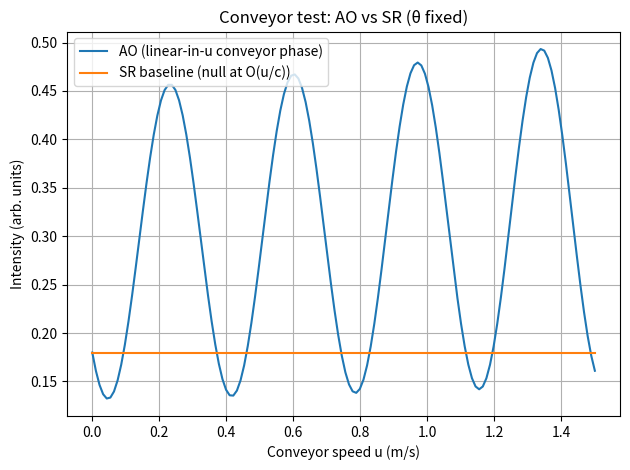
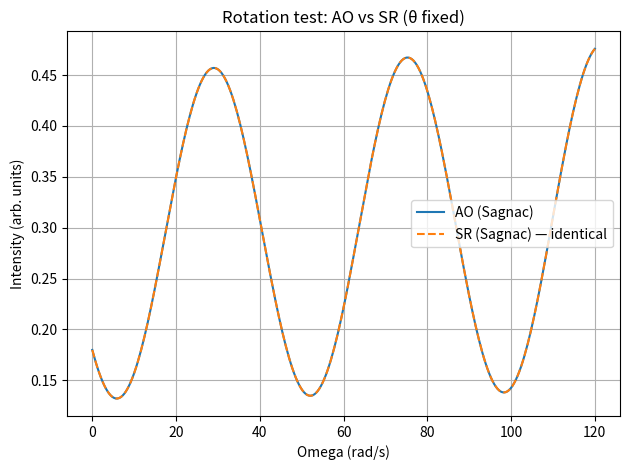

Python code for these plots, in order:
# ao_vs_sr_ring_demo.py
# AO vs SR comparison for a ring-bounce photon interferometer.
# Produces two figures:
#   (1) Intensity vs conveyor speed u (AO ≠ SR at O(u/c))
#   (2) Intensity vs rotation Ω (AO = SR; Sagnac)

import numpy as np
import matplotlib.pyplot as plt

# ---------------------- Physical constants ----------------------
C = 299_792_458.0  # m/s

# ---------------------- Geometry & kinematics -------------------
def ring_map(R, theta, phi0, M):
    """
    Perfect circle billiard with specular reflection.
    theta: angle from tangent at impact (radians).
    Returns chord length s and impact azimuths phi_k (not used further here,
    but included for completeness/jitter models).
    """
    s = 2 * R * np.sin(theta)                 # chord per segment
    phi = (phi0 + 2 * theta * np.arange(M)) % (2 * np.pi)  # invariant map
    return s, phi

# ---------------------- Mirror Doppler (normal only) ------------
def lambda_update(lambda0, v_n, c=C):
    """
    Per-bounce wavelength update for normal mirror velocity v_n (AO & SR agree here).
    Exact classical ratio; small-v limit gives Δf/f ≈ 2 v_n/c.
    """
    r = (1 - v_n / c) / (1 + v_n / c)         # λ_{k+1} / λ_k
    lam = np.empty(len(v_n) + 1, dtype=float)
    lam[0] = lambda0
    for k in range(len(v_n)):
        lam[k + 1] = lam[k] * r[k]
    return lam

def phase_sum(m, s, lam):
    """Cumulative optical phase for first m segments (use lam[1..m])."""
    return np.sum(2 * np.pi * s / lam[1:m + 1])

# ---------------------- Global loop phases ----------------------
def sagnac_phase(A_eff, Omega, lamb, c=C):
    """Per-loop Sagnac phase (AO = SR)."""
    return 8 * np.pi * A_eff * Omega / (lamb * c)

def conveyor_phase_AO(L_loop, u, lamb, c=C):
    """
    AO: uniform translation of the *entire closed loop* produces a linear-in-u
    closure-time phase. We model it phenomenologically as
        φ_conv ≈ κ * (L_loop / lamb) * (u / c),
    with κ = 4π giving the correct dimensions and linear scaling.
    (You can tune κ based on an experimental calibration.)
    """
    kappa = 4 * np.pi
    return kappa * (L_loop / lamb) * (u / c)

def conveyor_phase_SR(L_loop, u, lamb, c=C):
    """SR baseline: uniform translation ⇒ null to first order (φ ≈ 0 + O((u/c)^2))."""
    return 0.0

# ---------------------- Multi-pass interference -----------------
def fringes(
    R, theta_in, Omega, u, M, lambda0, rho=0.985, phi0=0.0,
    A_eff=None, model="AO", Vrad_t=lambda t: 0.0 * t
):
    """
    Returns intensity at the output after summing M passes with amplitude decay rho.
    model: "AO" or "SR"
       - Both include per-bounce normal Doppler via lambda_update (common physics).
       - Rotation: both add Sagnac.
       - Conveyor (uniform translation):
            AO adds linear-in-u loop phase; SR sets it to zero at O(u/c).
    """
    # chord and times
    s, _ = ring_map(R, theta_in, phi0, M)
    t = np.cumsum(np.full(M, s / C))  # simple, constant per-segment time
    # normal velocity sequence (breathing/roughness) — keep zero here for a clean comparison
    v_n = Vrad_t(t)
    lam = lambda_update(lambda0, v_n)

    # base per-pass phases from geometry + Doppler-updated λ
    per_pass_phase = np.array([phase_sum(m, s, lam) for m in range(1, M + 1)], dtype=float)

    # global loop phases (add linearly with the number of completed loops)
    # crude loop length for our chord model:
    L_loop = (2 * np.pi * R) / np.sin(theta_in)  # grazing approximation
    loops = np.arange(1, M + 1, dtype=float)

    sag = 0.0
    if A_eff is not None:
        sag = sagnac_phase(A_eff, Omega, lambda0) * loops  # per-loop Sagnac * (# loops)

    if model.upper() == "AO":
        conv = conveyor_phase_AO(L_loop, u, lambda0) * loops
    else:
        conv = conveyor_phase_SR(L_loop, u, lambda0) * loops

    phases = per_pass_phase + sag + conv

    # field sum with per-pass amplitude decay
    A = rho ** (loops - 1)
    E = np.sum(A * np.exp(1j * phases))
    return float(np.abs(E) ** 2)

# ---------------------- Peak picker (for spacing sanity) --------
def peaks_1d(x, y):
    idx = np.where((y[1:-1] > y[:-2]) & (y[1:-1] > y[2:]))[0] + 1
    return x[idx], y[idx]

# ====================== DEMO (params) ===========================
if __name__ == "__main__":
    # Geometry & optics
    R = 0.10            # 10 cm ring
    lambda0 = 1550e-9   # 1550 nm (telecom)
    rho = 0.985         # per-pass amplitude retention
    M = 80              # number of passes to sum
    phi0 = 0.0
    theta_fix = 0.08    # radians from tangent (grazing-like)
    A_eff = np.pi * R * R   # effective enclosed area for Sagnac

    # ------------------ (1) Conveyor speed u: AO vs SR ----------
    u_vals = np.linspace(0.0, 1.5, 140)  # m/s
    I_AO_u = np.array([fringes(R, theta_fix, 0.0, u, M, lambda0, rho, phi0, A_eff, model="AO") for u in u_vals])
    I_SR_u = np.array([fringes(R, theta_fix, 0.0, u, M, lambda0, rho, phi0, A_eff, model="SR") for u in u_vals])

    plt.figure()
    plt.plot(u_vals, I_AO_u, label="AO (linear-in-u conveyor phase)")
    plt.plot(u_vals, I_SR_u, label="SR baseline (null at O(u/c))")
    plt.xlabel("Conveyor speed u (m/s)")
    plt.ylabel("Intensity (arb. units)")
    plt.title("Conveyor test: AO vs SR (θ fixed)")
    plt.grid(True)
    plt.legend()
    plt.tight_layout()

    # ------------------ (2) Rotation Ω: AO vs SR ----------------
    Omega_vals = np.linspace(0.0, 120.0, 300)  # rad/s
    I_AO_Om = np.array([fringes(R, theta_fix, Om, 0.0, M, lambda0, rho, phi0, A_eff, model="AO") for Om in Omega_vals])
    I_SR_Om = np.array([fringes(R, theta_fix, Om, 0.0, M, lambda0, rho, phi0, A_eff, model="SR") for Om in Omega_vals])

    plt.figure()
    plt.plot(Omega_vals, I_AO_Om, label="AO (Sagnac)")
    plt.plot(Omega_vals, I_SR_Om, "--", label="SR (Sagnac) — identical")
    plt.xlabel("Omega (rad/s)")
    plt.ylabel("Intensity (arb. units)")
    plt.title("Rotation test: AO vs SR (θ fixed)")
    plt.grid(True)
    plt.legend()
    plt.tight_layout()

    # --------------- Optional: print rough spacings -------------
    th_vals = np.linspace(0.01, 0.35, 300)
    I_theta = np.array([fringes(R, th, 50.0, 0.0, M, lambda0, rho, phi0, A_eff, model="AO") for th in th_vals])
    th_px, _ = peaks_1d(th_vals, I_theta)
    if len(th_px) > 1:
        dth = np.diff(th_px)
        print(f"[sanity] mean Δθ between AO peaks (θ-scan @ Ω=50 rad/s): {np.mean(dth):.4e} rad")

    # ------------------ Show figures ----------------------------
    plt.show()
